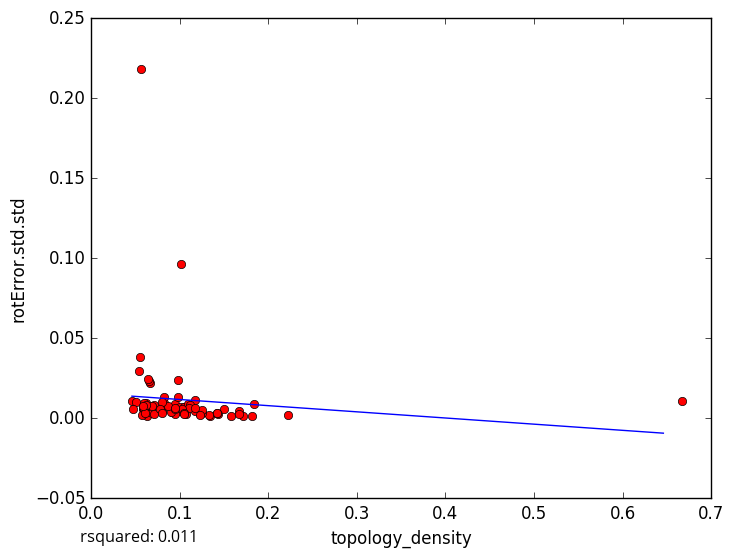

The table this chart was drawn from, first rows:
topology_density, rotError.std.std
0.09076, 0.005687
0.05575, 0.2184
0.05854, 0.005809
0.1067, 0.002382
0.1667, 0.004438
0.2222, 0.002212
0.1818, 0.001249
0.05828, 0.006708
0.06117, 0.005264
0.0942, 0.009132
0.1345, 0.001098
0.1333, 0.00182
0.1176, 0.01158
0.1429, 0.002426
0.1833, 0.008818
0.1583, 0.001552
0.1714, 0.001336
0.125, 0.003303
0.1, 0.004278
0.6667, 0.01082
0.06198, 0.009397
0.1228, 0.00241
0.05426, 0.02962
0.09846, 0.0239
0.101, 0.0967
0.06595, 0.02203
0.1053, 0.006932
0.1, 0.007196
0.1053, 0.007297
0.08276, 0.009281
0.06306, 0.001463
0.06907, 0.003452
0.06555, 0.02352
0.08, 0.004315
0.04608, 0.01092
0.05507, 0.03846
0.05053, 0.01016
0.04751, 0.006049
0.1667, 0.002372
0.06026, 0.005333
0.07056, 0.007988
0.1176, 0.004806
0.05923, 0.009313
0.09091, 0.003585
0.1095, 0.009075
0.057, 0.001979
0.06897, 0.007527
0.0641, 0.02452
0.08262, 0.01316
0.1111, 0.008169
0.15, 0.005962
0.09117, 0.004685
0.09524, 0.002904
0.1105, 0.006647
0.1028, 0.005937
0.06117, 0.003169
0.09058, 0.004085
0.08667, 0.00741
0.1053, 0.003583
0.07126, 0.002956
... 18 more rows
